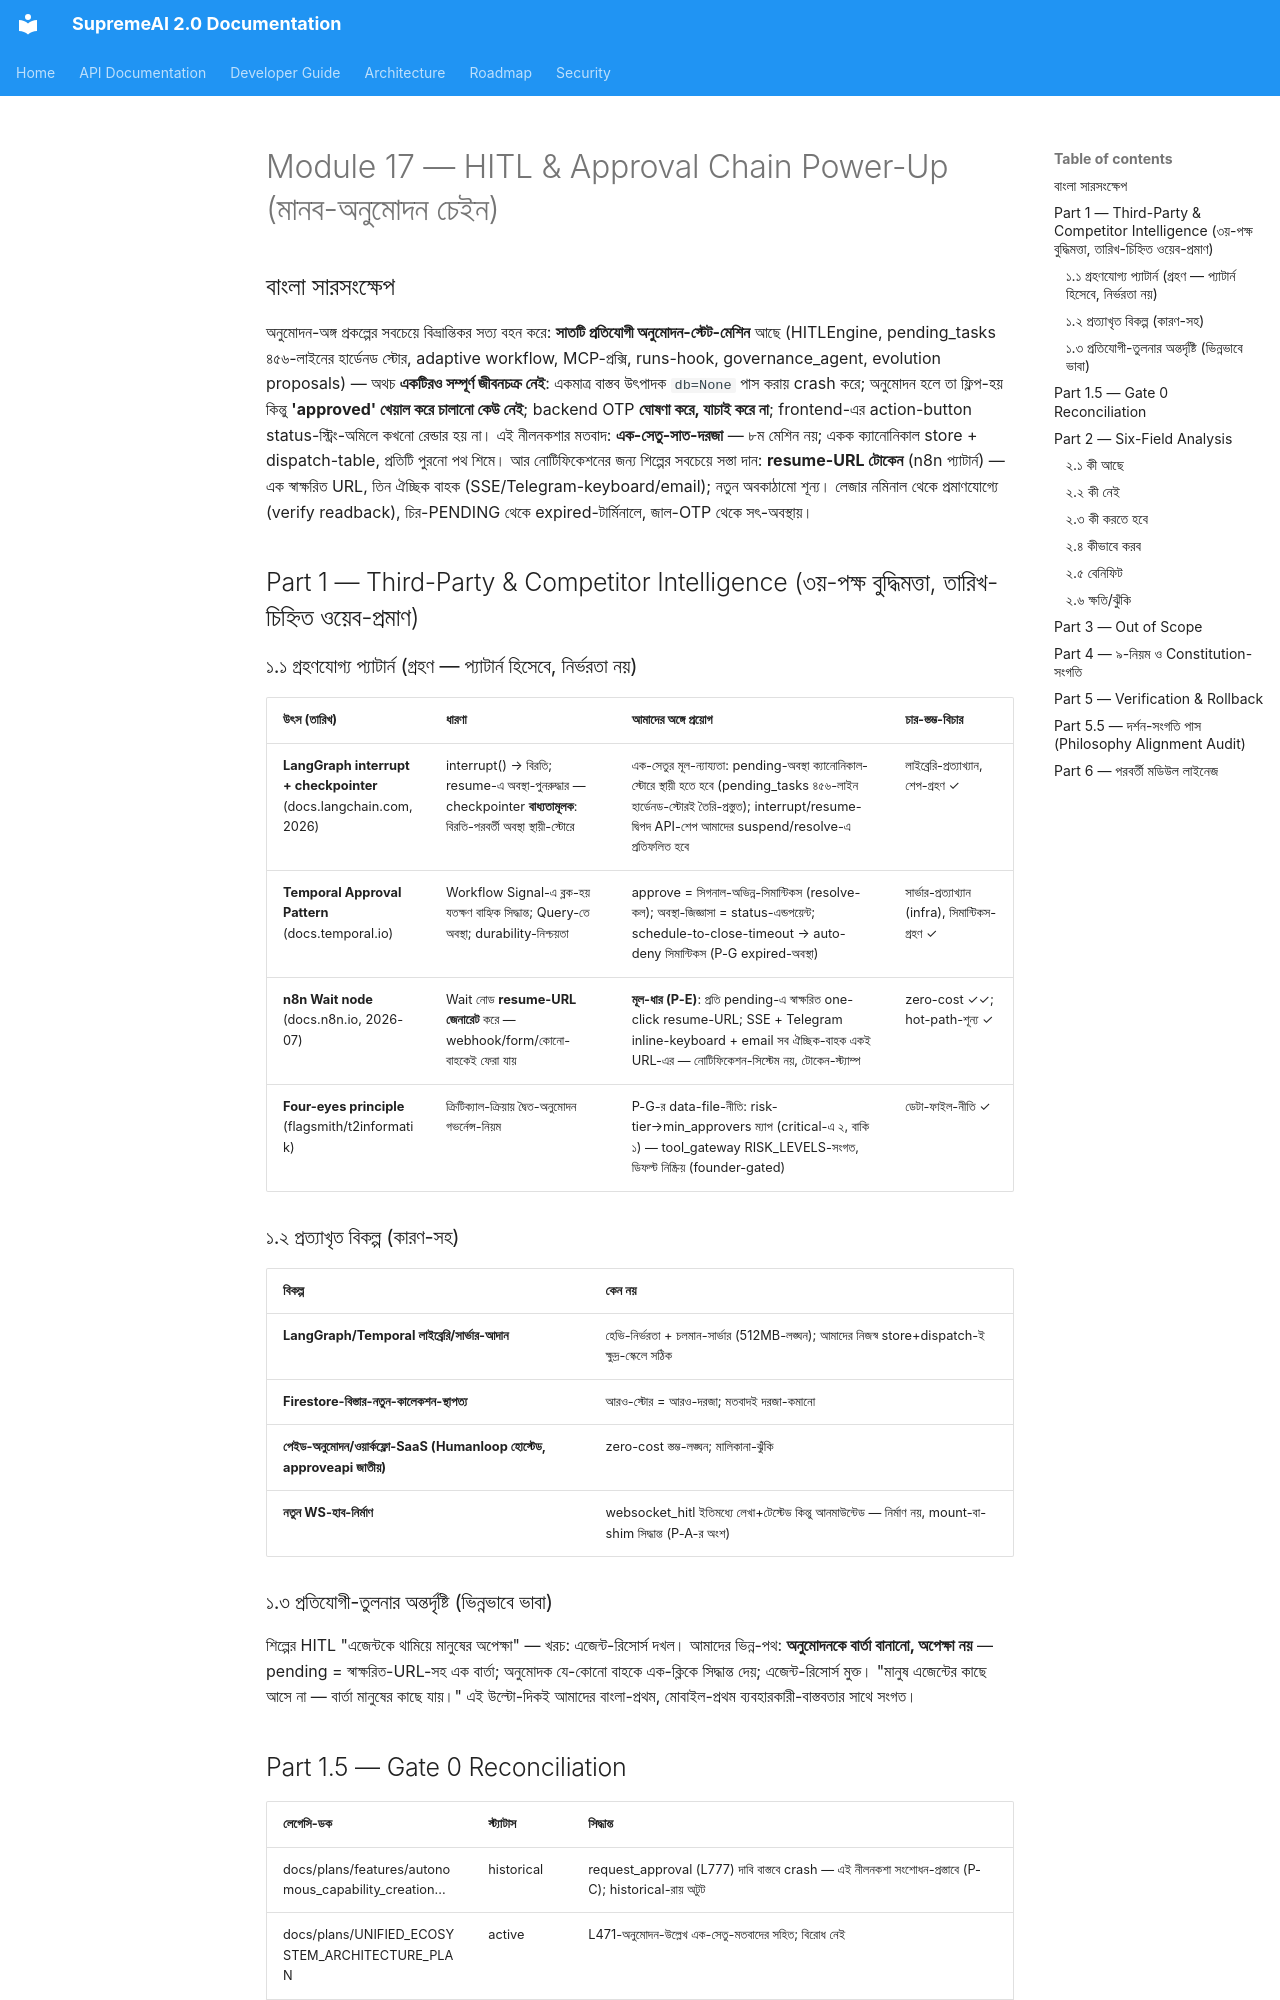

repository: SaifulHaqueNiloy/supremeai · page: plans/crown_jewel_series/MODULE_17_HITL_APPROVAL_POWER_UP_2026-09-17/index.html · generator: mkdocs

---
id: crown-jewel-module-17-hitl-approval-power-up-2026-09-17
title: "Crown Jewel Module Series — Module 17: HITL & Approval Chain Power-Up (মানব-অনুমোদন চেইন: ৭টি প্রতিযোগী স্টেট-মেশিন, নির্বাহক-বিহীন 'approved', জাল OTP — 'এক-সেতু-সাত-দরজা' মতবাদে পূর্ণাঙ্গ নীলনকশা, বাংলা)"
status: proposed
document_role: architecture
owner_circle: Governance Circle (backend/services/hitl/ + backend/api/routes/approval_manager.py + hitl_admin.py — মানব-অনুমোদন অঙ্গ)
target_scope: supremeai_internal
scope: "Crown Jewel Module Series-এর চক্র ১৭ — একটি মডিউল (HITL/অনুমোদন চেইন), একটি সম্পূর্ণ power-up নীলনকশা। কী আছে → কী নেই → কী করতে হবে → কীভাবে করব → বেনিফিট → ক্ষতি/ঝুঁকি (Gate 1 six-field); Part 1 = গভীর ৩য়-পক্ষ বুদ্ধিমত্তা (LangGraph interrupt+checkpointer, Temporal Approval Pattern, n8n Wait/resume-URL, four-eyes principle); branch crown-jewel-v2 base 7492f54e-এ spot-checkকৃত কোড-প্রমাণ"
depends_on:
  - "৭টি প্রতিযোগী অনুমোদন-স্টেট-মেশিন: services/hitl/engine.py (১৪৮ লাইন, HITLEngine, Firestore pending_approvals) / models/pending_tasks.py (৪৫৬ লাইন হার্ডেনড, create_pending_task শূন্য production কলার) / adaptive_engine/approval_workflow.py (৪৬৮ লাইন, ecosystem-স্কোপড জীবিত) / admin_dashboard/endpoints_approvals_mcp.py (MCP-প্রক্সি) / runs/hitl.py (hook=None, runs/api.py L45) / agents/governance/governance_agent.py (৫৮৪ লাইন সম্পূর্ণ dormant) / evolution CodeProposal (+ self_healer pending_review) — একটিরও ভাগ্য-নির্ধারণ নেই"
  - "দুটি সক্রিয় route-shadowing: approval_manager.py (২৫৬ লাইন, routers.py L314, AUD-4-হার্ডেনড trio) এর ৩/৫ রুট hitl_admin.py (৬৬ লাইন)-এর সংঘর্ষ-পাথ দ্বারা ছায়া-আচ্ছাদিত — শুধু /cancel + WS /ws/hitl পৌঁছায়; endpoints_approvals_mcp.py init-ক্রমে (L417 vs L426) pending-task-জোড়কে ছায়া-আচ্ছাদিত করে"
  - "ভাঙা-হাতবদল (মূল-আবিষ্কার): একমাত্র বাস্তব উৎপাদক-চেইন (auto_skill_creator L546) self.db=None পাস করে → HITLEngine.suspend_for_approval engine.py L40-এ crash (None.client) — governance+integrity পাসের পরে RuntimeError; আর যদি কাজও করত, hitl_admin.approve শুধু Firestore status-ফ্লিপ করে — 'approved' খেয়াল করে চালানো-নির্বাহক (executor) শূন্য (grep-প্রমাণিত)"
  - "জাল-নিয়ন্ত্রণ: frontend OTP পাঠায়; backend approval_manager.py L55-এ otp ঘোষণা করে এবং কখনোই যাচাই করে না — V5 fake-metrics মতবাদের নতুন প্রকাশ (fake control surface)"
  - "নমিনাল-লেজার: hitl_ledger.py L53-66 প্রতি-ব্লক SHA-256 চেইন বাস্তব, কিন্তু verify_chain_integrity/compute_merkle_root (cryptographic_ledger.py L86-101)-এর শূন্য কলার এবং কেবল in-memory chain পরীক্ষা করে যা HITLAuditLedger কখনো পূরণই করে না → সর্বদা True; init-ব্যর্থতায় index রিসেট 0 (নীরব চেইন-ফর্ক, L42-44); save-ব্যর্থতা log+continue (L75-76)"
  - "জীবনচক্র-শূন্যতা: pending_tasks 24h TTL কেবল decision-time-এ (L410); কোনো sweep-জব নেই → মেয়াদোত্তীর্ণ সারি চির-কাল PENDING; HITLEngine-পথে TTL নেই-ই; কোথাও auto-deny/auto-approve-on-timeout নেই"
  - "নীরব-পোলিং-নোটিফিকেশন: websocket_hitl.py (১৭৫ লাইন) routers.py L150-এ কমেন্ট-করা (dormant, টেস্টেড-কিন্তু-আনমাউন্টেড); stream_hitl_sse.py মাউন্টেড (L152) কিন্তু শূন্য frontend গ্রাহক; Telegram admin_handlers-এ কোনো approval-handler নেই; email নেই — অনুমোদককে কিউ-পোলিং ছাড়া কিছুই জানায় না"
  - "frontend চুক্তি-ভাঙা: ApprovalQueue.tsx (৭৬ লাইন, routed WorkspaceViewport L41,74 + AdminSubTab L78) 15s-পোল /api/v1/hitl/pending — কিন্তু বাস্তব রেকর্ডে status 'pending_approval' ≠ UI-গেট status==='pending' → বাস্তব-ডেটায় action-button কখনো রেন্ডার হয় না; HITLModal.tsx + HumanInTheLoopProtocol.tsx শূন্য-ইমপোর্টার (শেষোক্ত ক্লায়েন্ট-সাইডে জাল audit-trail বুনে L50-57)"
  - "hardcode-জরিপ: pending_tasks.py L22 TTL 24*60*60; approval_workflow.py L97-99 +24h, L125 cooldown 3600, L69-75 _MANDATORY_APPROVAL সেট; websocket_hitl.py L136 roles ['admin','supervisor'], L18 WS_MAX_CONNECTIONS=50; approval_manager.py L89-91 audit TTL 86400*30 + ltrim 999; self_healer.py L158 AUTO_APPLY_THRESHOLD=0.4"
  - "৩য়-পক্ষ গবেষণা-ভিত্তি (2026-02-17 ওয়েব-প্রমাণ): LangGraph interrupt+checkpointer (docs.langchain.com — interrupt/resume-দ্বিপদ, checkpointer-বাধ্যতামূলক); Temporal Approval Pattern (docs.temporal.io — Workflow Signal-এ ব্লক, Query-তে অবস্থা); n8n Wait node (docs.n8n.io — resume-URL জেনারেশন + webhook-ফিরত); four-eyes principle (flagsmith.com/t2informatik — দ্বৈত-নিয়ন্ত্রণ গভর্নেন্স-নিয়ম)"
implements:
  - "এক-সেতু-সাত-দরজা মতবাদ (অস্বাভাবিক-চিন্তার কেন্দ্র): ৮ম স্টেট-মেশিন নয় — একক ক্যানোনিকাল store + একক dispatch-table; প্রতিটি উৎপাদক পাতলা adapter/শিম দিয়ে সেতুতে (ERR-F02-সংগত)"
  - "resume-URL টোকেন প্যাটার্ন (n8n ধার): প্রতিটি pending-এর জন্য স্বাক্ষরিত এক-ক্লিক resume-URL — SSE/Telegram/email সব ঐচ্ছিক-বাহক একই URL-এর; নোটিফিকেশন-ব্যবস্থা নয়, এক-টোকেন-তিন-বাহক"
  - "নির্বাহক-বিহীন 'approved' অবসান: dispatch-table (data-file: target_resource → handler) — অনুমোদন-পরবর্তী কার্যকরী-অর্ধ জন্ম"
  - "লেজার-সত্যায়ন: /hitl/ledger/verify readback endpoint + init-ফর্ক-নীরবতা সংশোধন — নমিনাল থেকে প্রমাণযোগ্য tamper-evidence"
  - "expired টার্মিনাল-অবস্থা + TTL sweep (env-চালিত auto-deny) — চির-PENDING অবসান; four-eyes ঐচ্ছিক-নীতি critical-risk-এ (data-file)"
  - "প্রত্যাখ্যান-নথি (anti-cargo-cult): LangGraph/Temporal লাইব্রেরি-সার্ভার নয় (নির্ভরতা/infra), Firestore-বিস্তার-নয়, পেইড-অনুমোদন-SaaS নয় — রেডিস/Firestore-বিদ্যমান-স্টোর + ডেটা-ফাইল-নীতিই যথেষ্ট"
supersedes: []
superseded_by: []
source_of_truth: false  # proposed বিশ্লেষণ-নীলনকশা; সম্পাদন শুধুই ফাউন্ডার অনুমোদনের পরে (Gate 2); প্রতিটি Phase আলাদা ছোট execution প্ল্যান
last_verified: "2026-09-17 (branch crown-jewel-v2 base 7492f54e: hitl engine/ledger পূর্ণপাঠ, approval_manager L55/L58-96/L89-91/L138-179, hitl_admin পূর্ণপাঠ, routers.py L150/L152/L270/L314, pending_tasks L22/L410, ApprovalQueue/HITLModal grep, telegram admin_handlers grep; ৩য়-পক্ষ দাবি 2026-02-17 ওয়েব-সার্চে তারিখ-চিহ্নিত)"
code_evidence:
  - "অনুমোদন-থিয়েটার-নির্ণয় — সংবেদনশীল-ক্রিয়া আজ অনুমোদন চাইলে: উৎপাদক crash (engine.py L40 db=None) → কেউ pending নয়; যদি pending হতো → approve status-ফ্লিপ-মাত্র → নির্বাহক শূন্য → কিছুই চলে না; একমাত্র বাস্তব নির্বাহক (approval_manager L138-179 AICodeValidator+realpath-guard) ছায়া-আচ্ছাদিত + উৎপাদক-শূন্য sqlite store পড়ে"
  - "টেস্ট-অন্ধত্বের কারণ — approval_manager-টেস্ট ফাংশন-সরাসরি ডাকে (shadowing ধরতে অক্ষম); websocket_hitl-টেস্ট আনমাউন্টেড router টেস্ট করে; tests/hitl/test_hitl_engine.py সম্পূর্ণ skipped (never-built app.services.hitl প্যাকেজ — সৎ নোট)"
